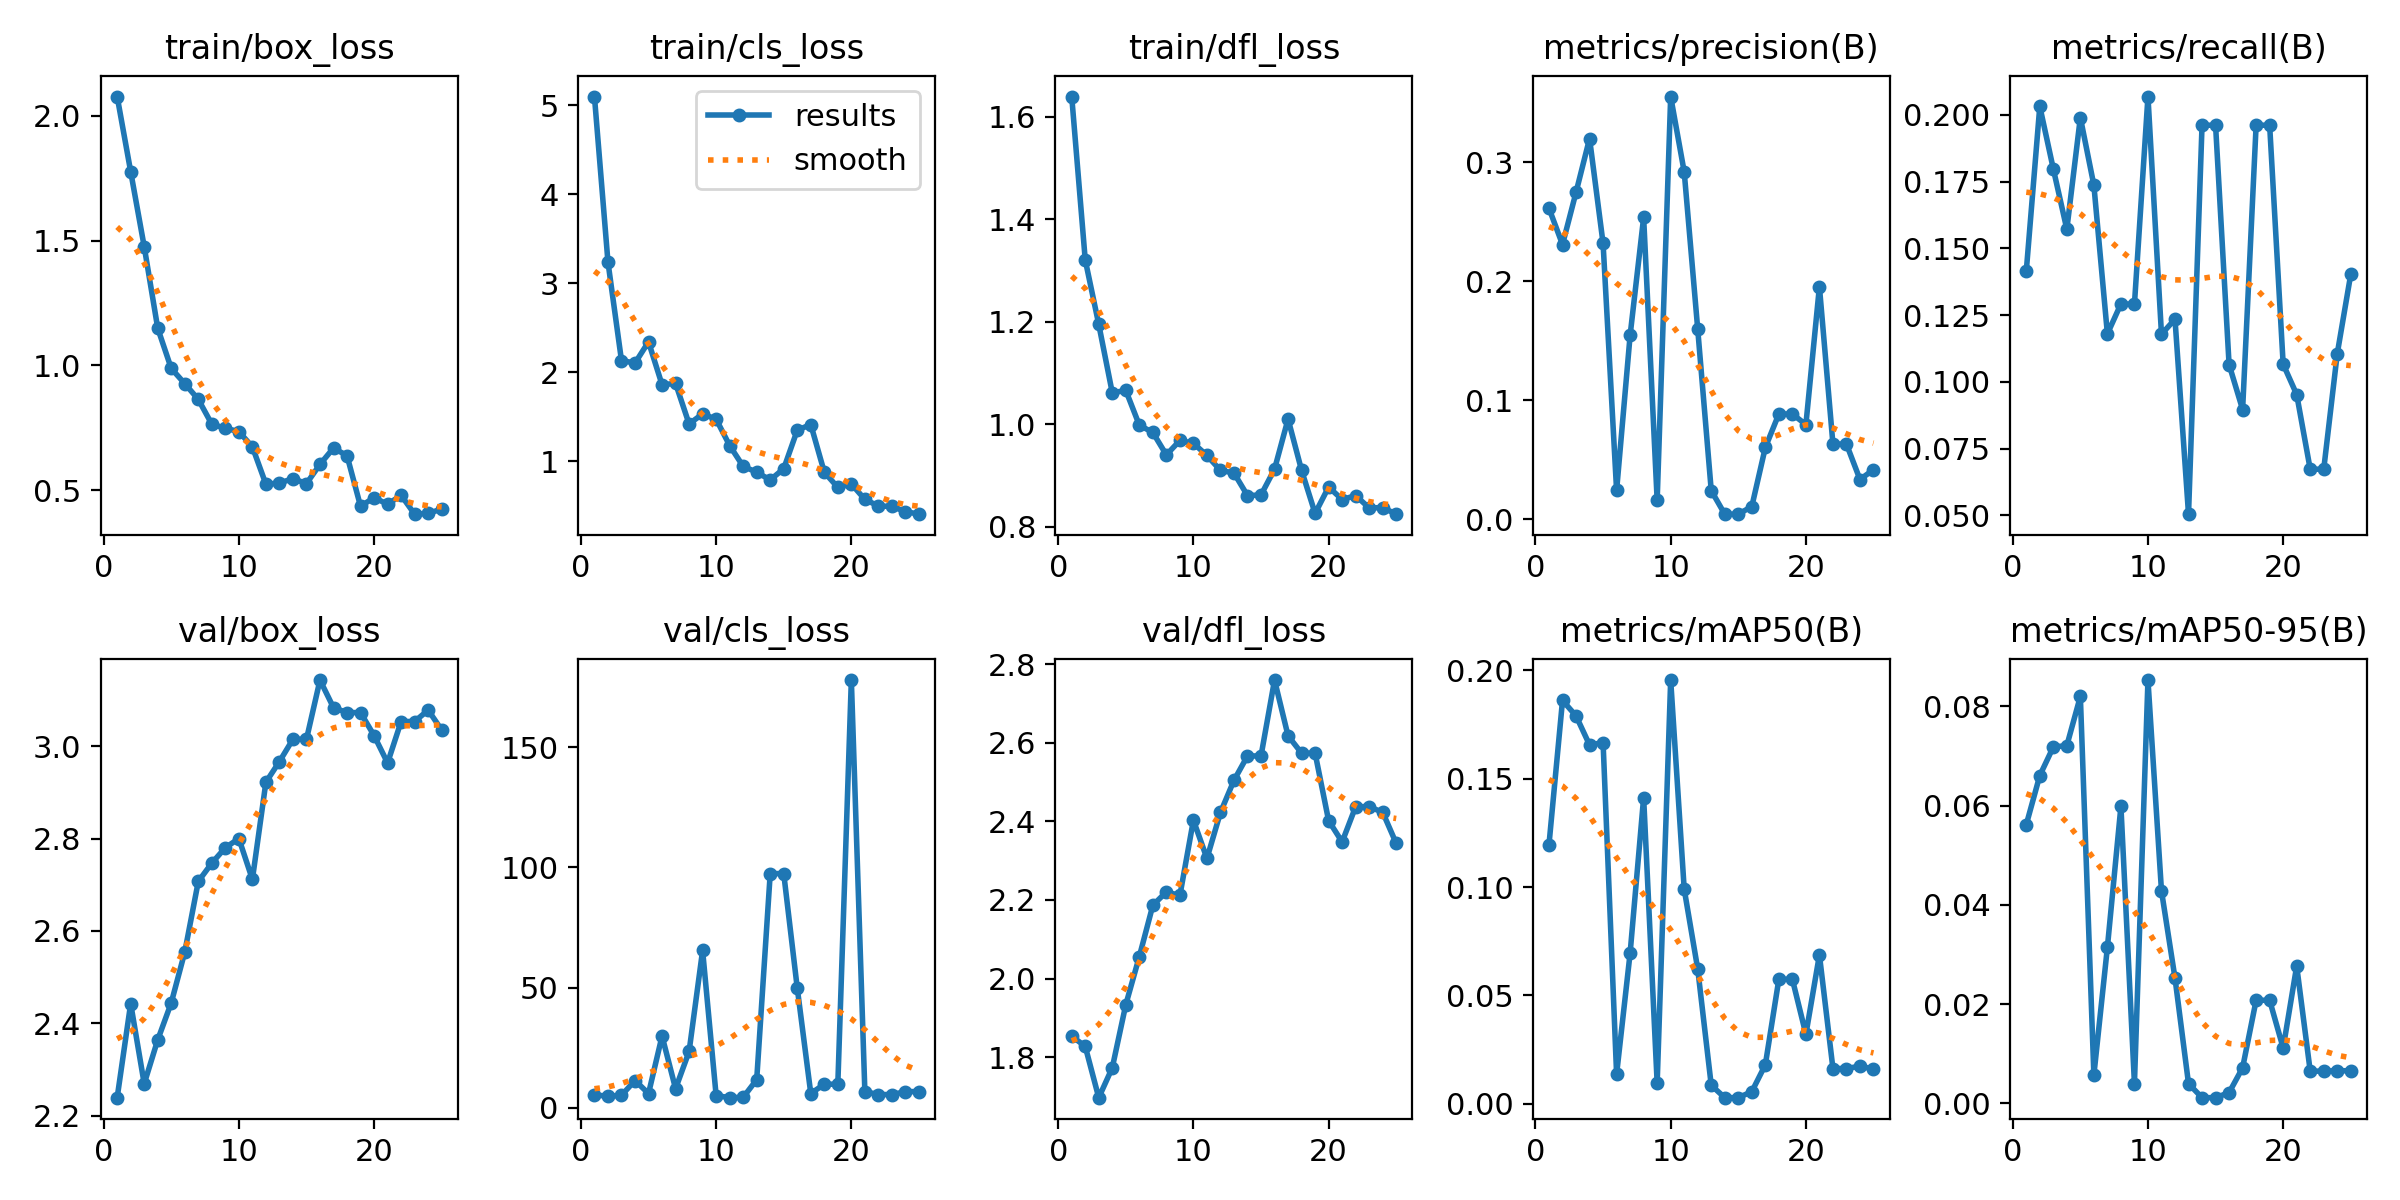

Values plotted in this chart, from the file beside it:
epoch, time, train/box_loss, train/cls_loss, train/dfl_loss, metrics/precision(B), metrics/recall(B), metrics/mAP50(B), metrics/mAP50-95(B), val/box_loss, val/cls_loss, val/dfl_loss, lr/pg0, lr/pg1, lr/pg2
1, 35.14, 2.077, 5.096, 1.64, 0.2613, 0.1414, 0.1196, 0.05618, 2.239, 5.388, 1.854, 8.335e-05, 8.335e-05, 8.335e-05
2, 56.58, 1.776, 3.237, 1.321, 0.2308, 0.2032, 0.1861, 0.06607, 2.443, 4.825, 1.827, 0.0001797, 0.0001797, 0.0001797
3, 77.02, 1.476, 2.13, 1.195, 0.2747, 0.1798, 0.179, 0.07184, 2.269, 5.19, 1.697, 0.0002722, 0.0002722, 0.0002722
4, 99.23, 1.149, 2.102, 1.061, 0.3199, 0.1572, 0.1656, 0.07211, 2.364, 11.36, 1.773, 0.0003606, 0.0003606, 0.0003606
5, 127.2, 0.9881, 2.341, 1.066, 0.2318, 0.199, 0.1666, 0.08203, 2.444, 5.932, 1.934, 0.0004451, 0.0004451, 0.0004451
6, 157.9, 0.9274, 1.859, 0.9982, 0.02408, 0.1737, 0.01364, 0.0057, 2.554, 29.87, 2.056, 0.0005257, 0.0005257, 0.0005257
7, 193.3, 0.8644, 1.874, 0.9838, 0.1545, 0.118, 0.0695, 0.03145, 2.707, 7.966, 2.187, 0.0006023, 0.0006023, 0.0006023
8, 235.4, 0.7651, 1.418, 0.9401, 0.2535, 0.1292, 0.1413, 0.05987, 2.747, 23.45, 2.221, 0.0006749, 0.0006749, 0.0006749
9, 277.9, 0.7487, 1.531, 0.9683, 0.01579, 0.1291, 0.00955, 0.00396, 2.78, 65.48, 2.211, 0.0007436, 0.0007436, 0.0007436
10, 325, 0.7356, 1.472, 0.9628, 0.3552, 0.2069, 0.1955, 0.08533, 2.8, 5.101, 2.403, 0.0008083, 0.0008083, 0.0008083
11, 366.8, 0.6743, 1.175, 0.939, 0.2919, 0.1178, 0.09903, 0.04283, 2.712, 4.214, 2.306, 0.000869, 0.000869, 0.000869
12, 399.8, 0.5248, 0.9416, 0.9099, 0.1597, 0.1235, 0.06219, 0.02524, 2.922, 4.349, 2.423, 0.0009258, 0.0009258, 0.0009258
13, 427.5, 0.5294, 0.8763, 0.9048, 0.02393, 0.05044, 0.00854, 0.00396, 2.967, 11.7, 2.504, 0.0009786, 0.0009786, 0.0009786
14, 452, 0.5471, 0.7888, 0.8606, 0.00414, 0.1961, 0.00282, 0.00113, 3.015, 97.46, 2.567, 0.001027, 0.001027, 0.001027
15, 466.2, 0.5272, 0.9159, 0.8619, 0.00414, 0.1961, 0.00282, 0.00113, 3.015, 97.46, 2.567, 0.001072, 0.001072, 0.001072
16, 487.4, 0.6044, 1.347, 0.9123, 0.01057, 0.1065, 0.0056, 0.00215, 3.144, 49.83, 2.76, 0.001113, 0.001113, 0.001113
17, 514.1, 0.6696, 1.412, 1.01, 0.06021, 0.08964, 0.01801, 0.00715, 3.084, 5.94, 2.618, 0.001139, 0.001139, 0.001139
18, 541, 0.639, 0.876, 0.91, 0.08835, 0.1961, 0.05745, 0.02077, 3.073, 9.823, 2.574, 0.001106, 0.001106, 0.001106
19, 556.3, 0.4362, 0.7053, 0.8258, 0.08835, 0.1961, 0.05745, 0.02077, 3.073, 9.823, 2.574, 0.001073, 0.001073, 0.001073
20, 581, 0.4713, 0.7442, 0.8774, 0.07945, 0.1066, 0.03205, 0.01113, 3.023, 178, 2.402, 0.00104, 0.00104, 0.00104
21, 607.4, 0.4445, 0.5708, 0.8529, 0.1954, 0.09526, 0.06868, 0.02766, 2.964, 6.756, 2.348, 0.001007, 0.001007, 0.001007
22, 631, 0.4805, 0.496, 0.8607, 0.06305, 0.06729, 0.01626, 0.00648, 3.054, 5.508, 2.437, 0.0009739, 0.0009739, 0.0009739
23, 645.1, 0.4048, 0.4915, 0.8366, 0.06305, 0.06729, 0.01626, 0.00648, 3.054, 5.508, 2.437, 0.0009409, 0.0009409, 0.0009409
24, 666.6, 0.4083, 0.4336, 0.8372, 0.03328, 0.1106, 0.01736, 0.00658, 3.079, 6.709, 2.423, 0.0009078, 0.0009078, 0.0009078
25, 683.2, 0.4252, 0.4046, 0.8244, 0.04156, 0.1403, 0.01602, 0.00654, 3.035, 6.761, 2.344, 0.0008748, 0.0008748, 0.0008748
